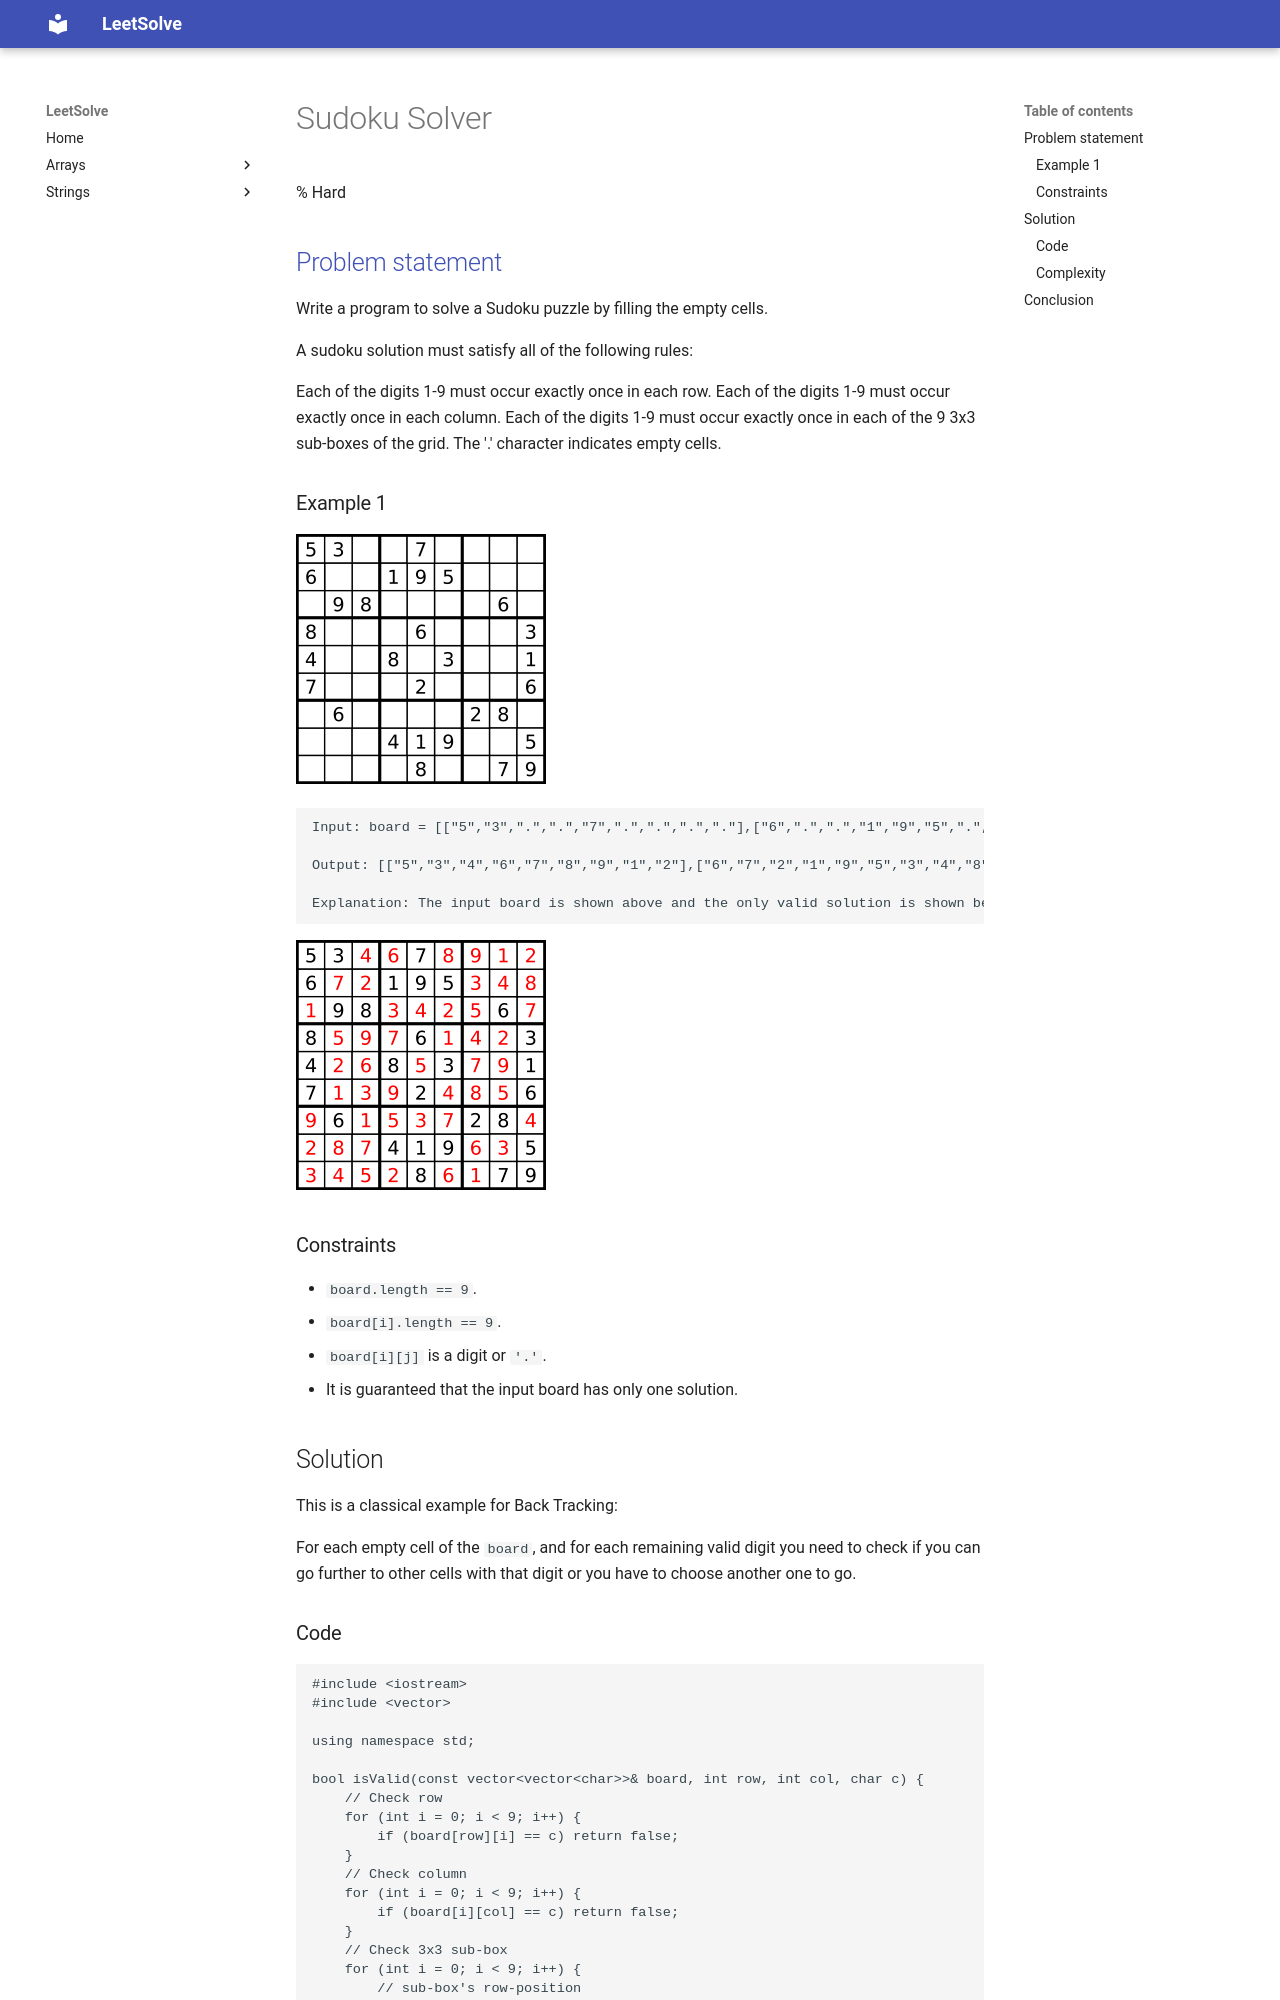

repository: ntnhut/LeetSolve · page: source/Back_Tracking/37_Sudoku_Solver/index.html · generator: mkdocs

# Sudoku Solver
% Hard

## [Problem statement](https://leetcode.com/problems/sudoku-solver/)

Write a program to solve a Sudoku puzzle by filling the empty cells.

A sudoku solution must satisfy all of the following rules:

Each of the digits 1-9 must occur exactly once in each row.
Each of the digits 1-9 must occur exactly once in each column.
Each of the digits 1-9 must occur exactly once in each of the 9 3x3 sub-boxes of the grid.
The '.' character indicates empty cells.

 

### Example 1

![Example 1](37_Sudoku.png)

```plain
Input: board = [["5","3",".",".","7",".",".",".","."],["6",".",".","1","9","5",".",".","."],[".","9","8",".",".",".",".","6","."],["8",".",".",".","6",".",".",".","3"],["4",".",".","8",".","3",".",".","1"],["7",".",".",".","2",".",".",".","6"],[".","6",".",".",".",".","2","8","."],[".",".",".","4","1","9",".",".","5"],[".",".",".",".","8",".",".","7","9"]]

Output: [["5","3","4","6","7","8","9","1","2"],["6","7","2","1","9","5","3","4","8"],["1","9","8","3","4","2","5","6","7"],["8","5","9","7","6","1","4","2","3"],["4","2","6","8","5","3","7","9","1"],["7","1","3","9","2","4","8","5","6"],["9","6","1","5","3","7","2","8","4"],["2","8","7","4","1","9","6","3","5"],["3","4","5","2","8","6","1","7","9"]]

Explanation: The input board is shown above and the only valid solution is shown below:
```

![Solution of Example 1](37_Sudoku_solution.png)

### Constraints

* `board.length == 9`.
* `board[i].length == 9`.
* `board[i][j]` is a digit or `'.'`.
* It is guaranteed that the input board has only one solution.

## Solution

This is a classical example for Back Tracking:

For each empty cell of the `board`, and for each remaining valid digit you need to check if you can go further to other cells with that digit or you have to choose another one to go.
